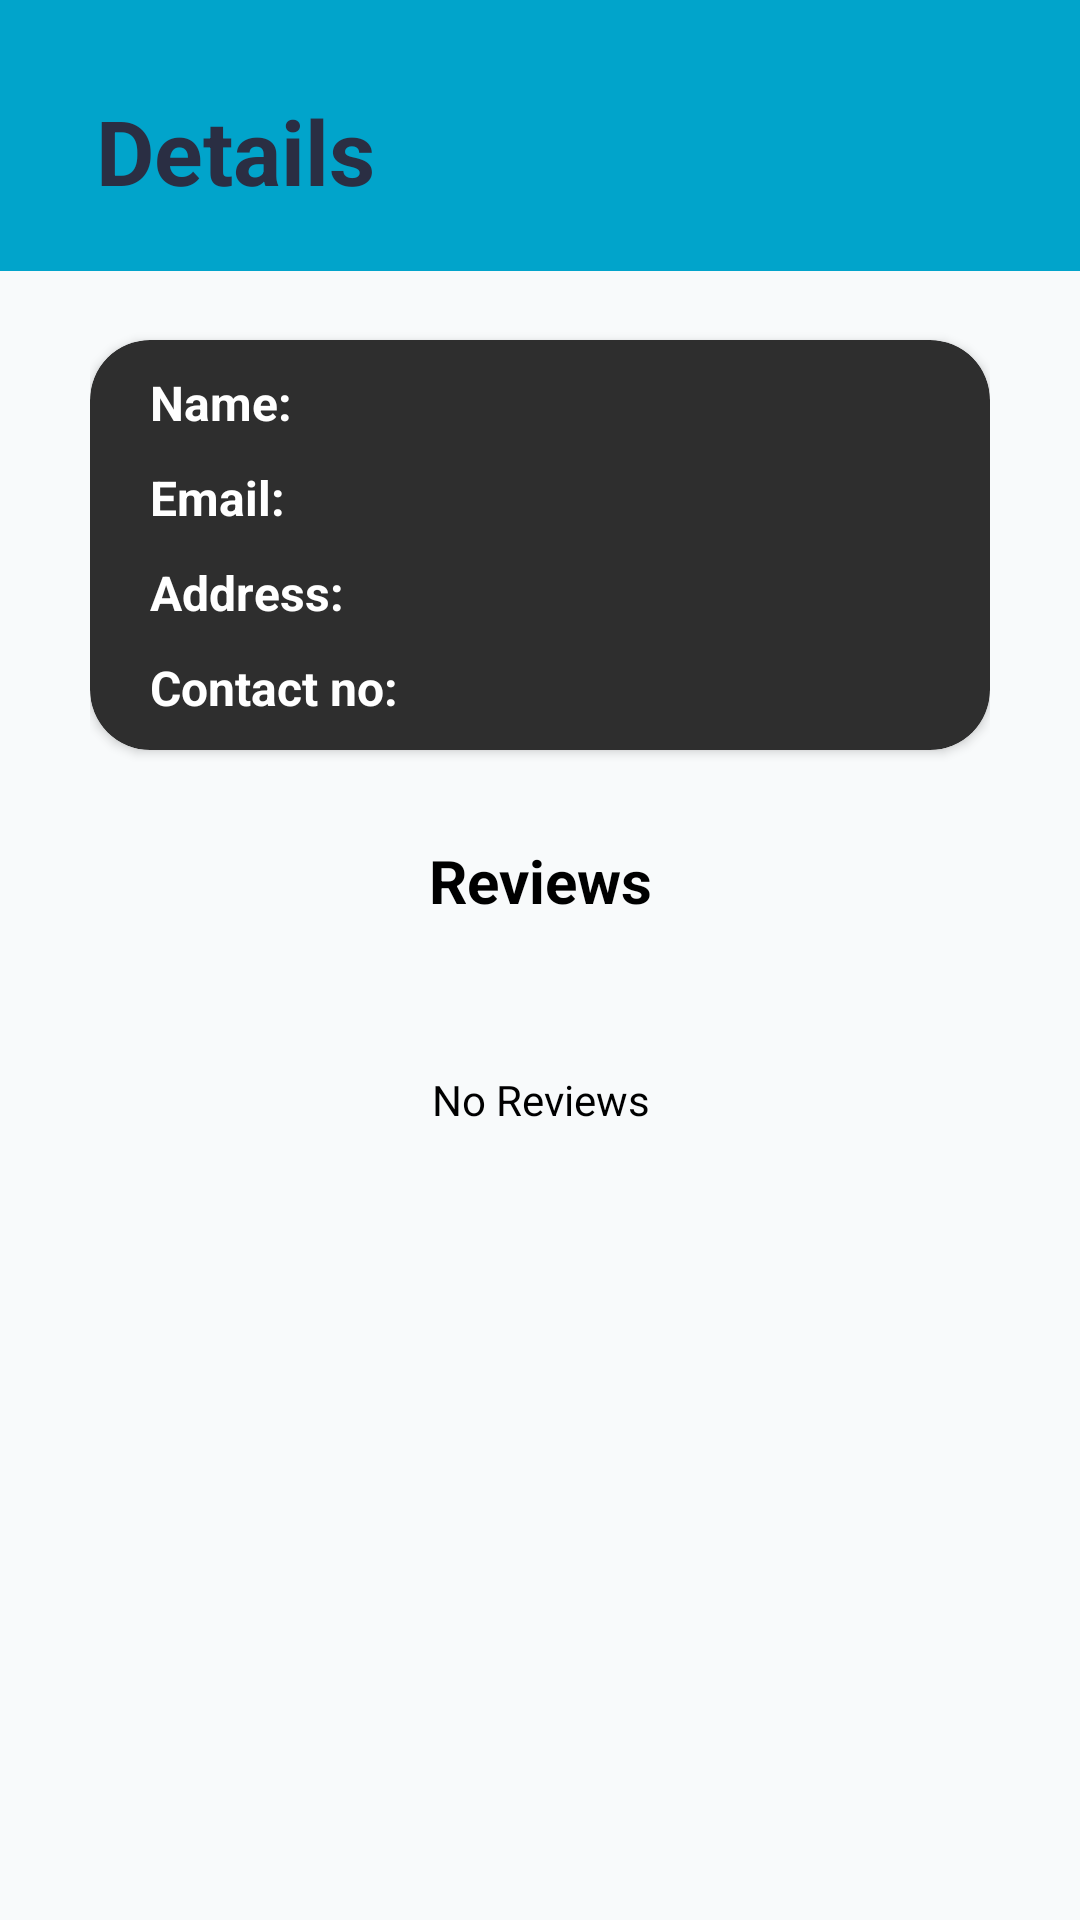

Here is an Android app screen rendered from its layout file. Give the layout XML and the strings, colors and styles it references.
<!-- AndroidManifest.xml: application theme Theme.HouseCleaningApp -->
<!-- res/layout/fragment_user_view.xml -->
<?xml version="1.0" encoding="utf-8"?>
<androidx.core.widget.NestedScrollView

    xmlns:android="http://schemas.android.com/apk/res/android"
    xmlns:app="http://schemas.android.com/apk/res-auto"
    xmlns:tools="http://schemas.android.com/tools"
    android:layout_width="match_parent"
    android:layout_height="match_parent"

    android:background="@color/ic_launcher_background">


    <LinearLayout

        android:layout_width="match_parent"
        android:layout_height="match_parent"
        android:background="@color/ic_launcher_background"

        android:orientation="vertical"

        >

        <LinearLayout
            android:layout_width="match_parent"
            android:layout_height="wrap_content"
            android:orientation="horizontal"

            android:paddingLeft="32dp"
            android:paddingTop="@dimen/fab_margin"
            android:paddingRight="32dp"


            android:weightSum="100">

            <LinearLayout
                android:layout_width="310dp"
                android:layout_height="wrap_content"
                android:layout_weight="40"
                android:orientation="vertical">

                <TextView
                    android:layout_width="203dp"
                    android:layout_height="wrap_content"
                    android:layout_marginTop="30dp"
                    android:layout_weight="40"
                    android:fontFamily="sans-serif"
                    android:text="Details"
                    android:textColor="@color/colorPrimaryDark"
                    android:textSize="30sp"
                    android:textStyle="bold">


                </TextView>

            </LinearLayout>

        </LinearLayout>

        <LinearLayout
            android:layout_width="match_parent"
            android:layout_height="700dp"
            android:layout_marginTop="20dp"
            android:background="@color/back_courses">

            <RelativeLayout
                android:layout_width="match_parent"
                android:layout_height="match_parent"
                android:layout_marginTop="5dp"
                android:background="@null">

                <LinearLayout
                    android:layout_width="match_parent"
                    android:layout_height="wrap_content"
                    android:layout_marginTop="8dp"
                    android:layout_marginBottom="8dp"
                    android:orientation="vertical"
                    android:paddingStart="30dp"
                    android:paddingEnd="30dp">


                    <androidx.cardview.widget.CardView
                        android:layout_width="match_parent"
                        android:layout_height="match_parent"
                        android:layout_marginTop="10dp"
                        app:cardBackgroundColor="@color/bg"
                        app:cardCornerRadius="20dp">

                        <LinearLayout
                            android:layout_width="match_parent"
                            android:layout_height="match_parent"
                            android:orientation="vertical"
                            android:paddingStart="20dp"
                            android:paddingEnd="20dp"
                            android:paddingBottom="10dp">


                            <LinearLayout
                                android:layout_width="match_parent"
                                android:layout_height="match_parent"
                                android:orientation="horizontal">

                                <TextView
                                    android:id="@+id/textView8"
                                    android:layout_width="wrap_content"
                                    android:layout_height="wrap_content"
                                    android:layout_marginTop="10dp"
                                    android:layout_marginRight="5dp"
                                    android:text="Name:"
                                    android:textColor="@color/white"
                                    android:textSize="16sp"
                                    android:textStyle="bold" />

                                <TextView
                                    android:id="@+id/userName"
                                    android:layout_width="wrap_content"
                                    android:layout_height="wrap_content"
                                    android:layout_marginTop="10dp"
                                    android:layout_weight="1"
                                    android:textColor="@color/white"
                                    android:textSize="16sp" />
                            </LinearLayout>

                            <LinearLayout
                                android:layout_width="match_parent"
                                android:layout_height="match_parent"
                                android:orientation="horizontal">

                                <TextView
                                    android:id="@+id/textContractor"
                                    android:layout_width="wrap_content"
                                    android:layout_height="wrap_content"
                                    android:layout_marginTop="10dp"
                                    android:layout_marginRight="5dp"
                                    android:text="Email:"
                                    android:textColor="@color/white"
                                    android:textSize="16sp"
                                    android:textStyle="bold" />

                                <TextView
                                    android:id="@+id/userEmail"
                                    android:layout_width="wrap_content"
                                    android:layout_height="wrap_content"
                                    android:layout_marginTop="10dp"
                                    android:layout_weight="1"
                                    android:textColor="@color/white"
                                    android:textSize="16sp" />
                            </LinearLayout>

                            <LinearLayout
                                android:layout_width="match_parent"
                                android:layout_height="match_parent"
                                android:orientation="horizontal">

                                <TextView
                                    android:id="@+id/textView13"
                                    android:layout_width="wrap_content"
                                    android:layout_height="wrap_content"
                                    android:layout_marginTop="10dp"
                                    android:layout_marginRight="5dp"
                                    android:text="Address:"
                                    android:textColor="@color/white"
                                    android:textSize="16sp"
                                    android:textStyle="bold" />

                                <TextView
                                    android:id="@+id/userAddress"
                                    android:layout_width="wrap_content"
                                    android:layout_height="wrap_content"
                                    android:layout_marginTop="10dp"
                                    android:layout_weight="1"
                                    android:textColor="@color/white"
                                    android:textSize="16sp" />
                            </LinearLayout>

                            <LinearLayout
                                android:layout_width="match_parent"
                                android:layout_height="match_parent"
                                android:orientation="horizontal">

                                <TextView
                                    android:id="@+id/textView7"
                                    android:layout_width="wrap_content"
                                    android:layout_height="wrap_content"
                                    android:layout_marginTop="10dp"
                                    android:layout_marginRight="5dp"
                                    android:text="Contact no:"
                                    android:textColor="@color/white"
                                    android:textSize="16sp"
                                    android:textStyle="bold" />

                                <TextView
                                    android:id="@+id/userNo"
                                    android:layout_width="wrap_content"
                                    android:layout_height="wrap_content"
                                    android:layout_marginTop="10dp"
                                    android:layout_weight="1"
                                    android:textColor="@color/white"
                                    android:textSize="16sp" />
                            </LinearLayout>

                        </LinearLayout>
                    </androidx.cardview.widget.CardView>

                    <TextView
                        android:id="@+id/txtUserRev"
                        android:layout_width="match_parent"
                        android:layout_height="wrap_content"
                        android:layout_marginTop="30dp"
                        android:layout_marginBottom="20dp"
                        android:text="Reviews"
                        android:textAlignment="center"
                        android:textColor="@color/black"
                        android:textSize="20sp"
                        android:textStyle="bold" />

                    <TextView
                        android:id="@+id/txtNoRev"
                        android:layout_width="match_parent"
                        android:layout_height="wrap_content"
                        android:layout_marginTop="30dp"
                        android:layout_marginBottom="20dp"
                        android:text="No Reviews"
                        android:textAlignment="center"
                        android:textColor="@color/black"
                        android:textSize="14sp" />

                    <LinearLayout
                        android:layout_width="match_parent"
                        android:layout_height="wrap_content"
                        android:orientation="vertical">

                        <androidx.recyclerview.widget.RecyclerView
                            android:id="@+id/rcvUR"
                            android:layout_width="match_parent"
                            android:layout_height="wrap_content">

                        </androidx.recyclerview.widget.RecyclerView>

                    </LinearLayout>




                </LinearLayout>

            </RelativeLayout>

        </LinearLayout>
    </LinearLayout>

</androidx.core.widget.NestedScrollView>
<!-- resources referenced by this layout -->
<resources>
  <color name="back_courses">#f8fafb</color>
  <color name="bg">#2e2e2e</color>
  <color name="black">#FF000000</color>
  <color name="colorPrimaryDark">#2A2E43</color>
  <color name="ic_launcher_background">#01A4CB</color>
  <color name="white">#FFFFFFFF</color>
  <style name="Theme.HouseCleaningApp" parent="Theme.MaterialComponents.DayNight.DarkActionBar">
          
          <item name="colorPrimary">@color/purple_500</item>
          <item name="colorPrimaryVariant">@color/purple_700</item>
          <item name="colorOnPrimary">@color/white</item>
          
          <item name="colorSecondary">@color/teal_200</item>
          <item name="colorSecondaryVariant">@color/teal_700</item>
          <item name="colorOnSecondary">@color/black</item>
          
          <item name="android:statusBarColor" tools:targetApi="l">?attr/colorPrimaryVariant</item>
          
      </style>
  <color name="purple_500">#FF6200EE</color>
  <color name="purple_700">#FF3700B3</color>
  <color name="teal_200">#FF03DAC5</color>
  <color name="teal_700">#FF018786</color>
</resources>
